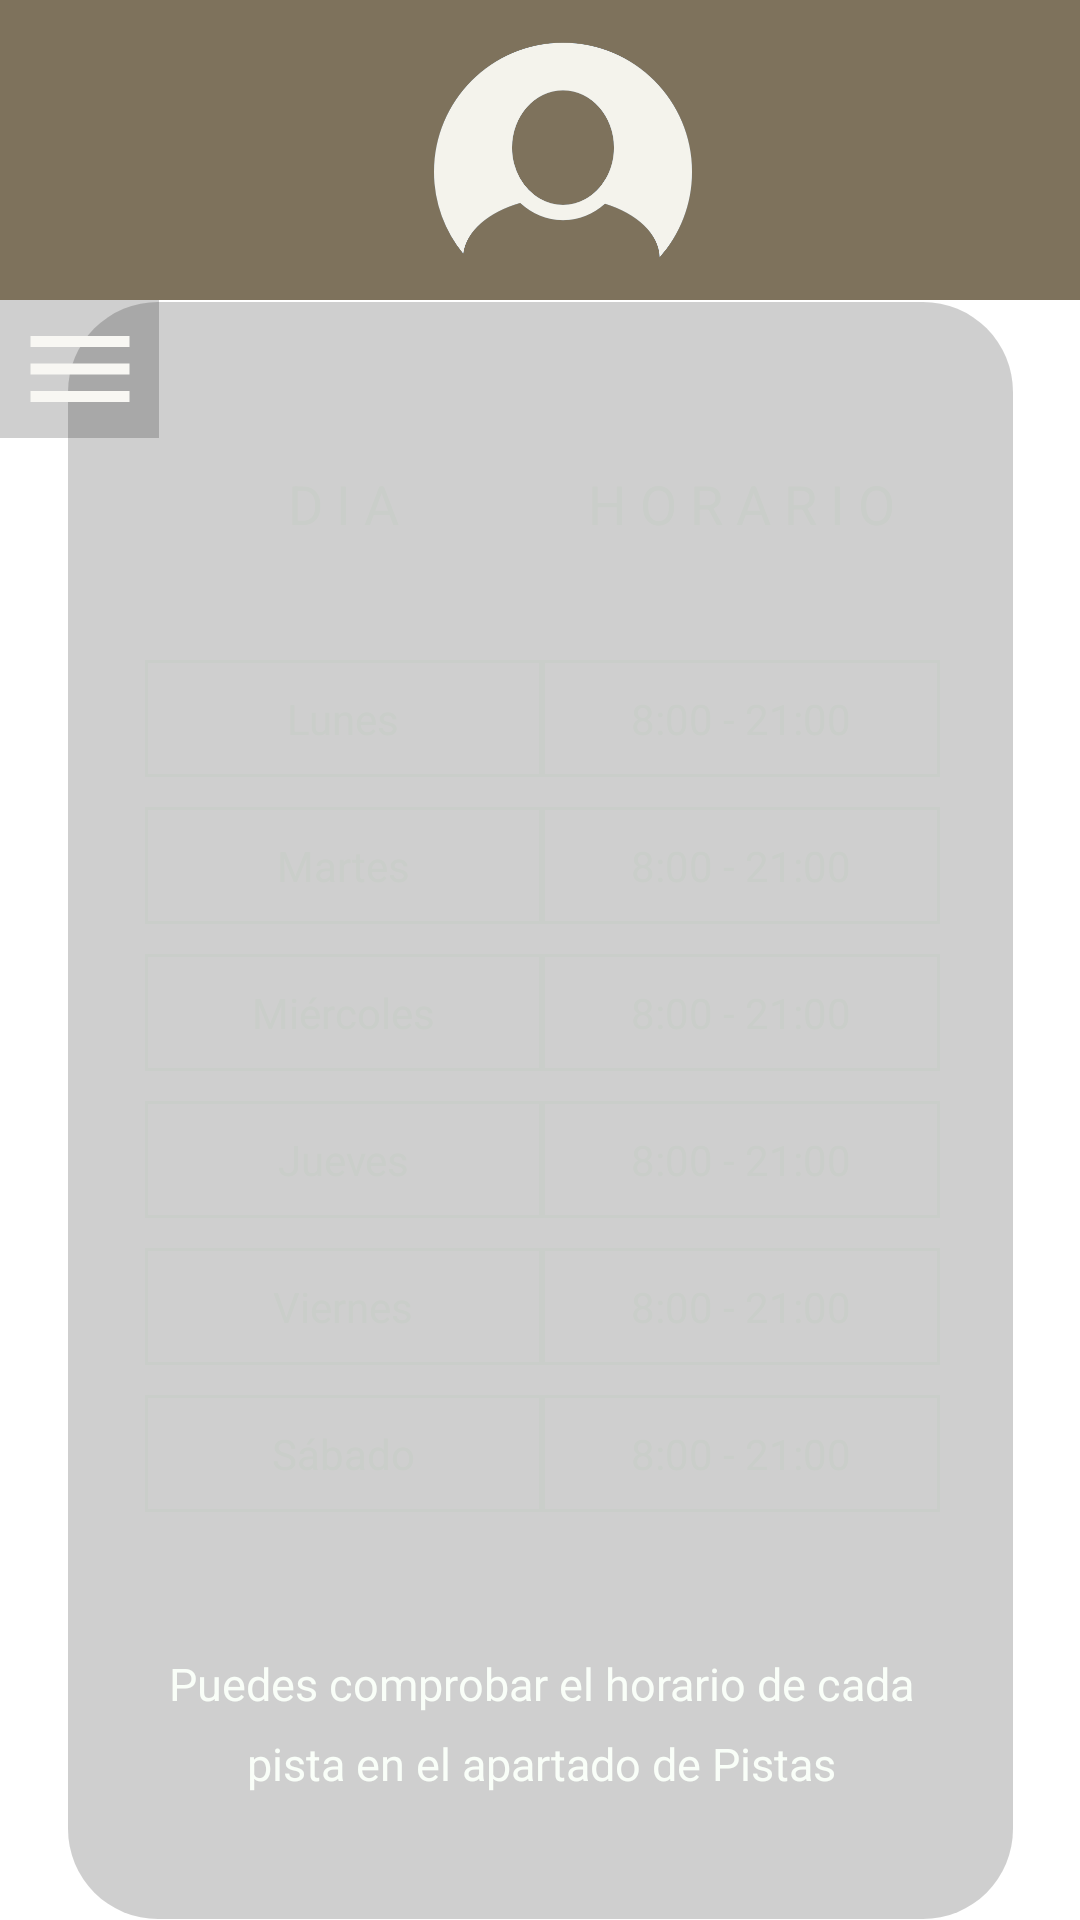

Here is an Android app screen rendered from its layout file. Give the layout XML and the strings, colors and styles it references.
<!-- AndroidManifest.xml: application theme Theme.PadelDist -->
<!-- res/layout/activity_time_table_screen.xml -->
<?xml version="1.0" encoding="utf-8"?>
<androidx.constraintlayout.widget.ConstraintLayout xmlns:android="http://schemas.android.com/apk/res/android"
    xmlns:app="http://schemas.android.com/apk/res-auto"
    xmlns:tools="http://schemas.android.com/tools"
    android:layout_width="match_parent"
    android:layout_height="match_parent"
    android:background="@drawable/login_screen_background_image"
    tools:context=".TimeTableScreen">

    <include
        android:id="@+id/toolbar"
        layout="@layout/toolbar_layout"
        app:layout_constraintBottom_toBottomOf="parent"
        app:layout_constraintEnd_toEndOf="parent"
        app:layout_constraintStart_toStartOf="parent"
        app:layout_constraintTop_toTopOf="parent" />

    <TableLayout
        android:id="@+id/tableLayout"
        android:layout_width="265dp"
        android:layout_height="404dp"
        android:gravity="center"
        app:layout_constraintBottom_toBottomOf="@+id/vwTimeTable"
        app:layout_constraintEnd_toEndOf="@+id/vwTimeTable"
        app:layout_constraintHorizontal_bias="0.512"
        app:layout_constraintStart_toStartOf="@+id/vwTimeTable"
        app:layout_constraintTop_toTopOf="@+id/vwTimeTable"
        app:layout_constraintVertical_bias="0.239">

        
        <TableRow>

            <TextView
                android:layout_width="0dp"
                android:layout_height="wrap_content"
                android:layout_marginBottom="40dp"
                android:layout_weight="1"
                android:gravity="center"
                android:text="D I A"
                android:textColor="@color/customWhite"
                android:textSize="18dp" />

            <TextView
                android:layout_width="0dp"
                android:layout_height="wrap_content"
                android:layout_marginBottom="40dp"
                android:layout_weight="1"
                android:gravity="center"
                android:text="H O R A R I O"
                android:textColor="@color/customWhite"
                android:textSize="18dp" />
        </TableRow>

        
        <TableRow>
            
            <TextView
                android:layout_width="0dp"
                android:layout_height="wrap_content"
                android:layout_marginBottom="10dp"
                android:layout_weight="1"
                android:background="@drawable/table_border"
                android:gravity="center"
                android:padding="10dp"
                android:text="Lunes"
                android:textColor="@color/customWhite" />

            <TextView
                android:layout_width="0dp"
                android:layout_height="wrap_content"
                android:layout_marginBottom="10dp"
                android:layout_weight="1"
                android:background="@drawable/table_border"
                android:gravity="center"
                android:padding="10dp"
                android:text="8:00 - 21:00"
                android:textColor="@color/customWhite" />
        </TableRow>

        <TableRow>
            
            <TextView
                android:layout_width="0dp"
                android:layout_height="wrap_content"
                android:layout_marginBottom="10dp"
                android:layout_weight="1"
                android:background="@drawable/table_border"
                android:gravity="center"
                android:padding="10dp"
                android:text="Martes"
                android:textColor="@color/customWhite" />

            <TextView
                android:layout_width="0dp"
                android:layout_height="wrap_content"
                android:layout_marginBottom="10dp"
                android:layout_weight="1"
                android:background="@drawable/table_border"
                android:gravity="center"
                android:padding="10dp"
                android:text="8:00 - 21:00"
                android:textColor="@color/customWhite" />
        </TableRow>

        <TableRow>
            
            <TextView
                android:layout_width="0dp"
                android:layout_height="wrap_content"
                android:layout_marginBottom="10dp"
                android:layout_weight="1"
                android:background="@drawable/table_border"
                android:gravity="center"
                android:padding="10dp"
                android:text="Miércoles"
                android:textColor="@color/customWhite" />

            <TextView
                android:layout_width="0dp"
                android:layout_height="wrap_content"
                android:layout_marginBottom="10dp"
                android:layout_weight="1"
                android:background="@drawable/table_border"
                android:gravity="center"
                android:padding="10dp"
                android:text="8:00 - 21:00"
                android:textColor="@color/customWhite" />
        </TableRow>

        <TableRow>
            
            <TextView
                android:layout_width="0dp"
                android:layout_height="wrap_content"
                android:layout_marginBottom="10dp"
                android:layout_weight="1"
                android:background="@drawable/table_border"
                android:gravity="center"
                android:padding="10dp"
                android:text="Jueves"
                android:textColor="@color/customWhite" />

            <TextView
                android:layout_width="0dp"
                android:layout_height="wrap_content"
                android:layout_marginBottom="10dp"
                android:layout_weight="1"
                android:background="@drawable/table_border"
                android:gravity="center"
                android:padding="10dp"
                android:text="8:00 - 21:00"
                android:textColor="@color/customWhite" />
        </TableRow>

        <TableRow>
            
            <TextView
                android:layout_width="0dp"
                android:layout_height="wrap_content"
                android:layout_marginBottom="10dp"
                android:layout_weight="1"
                android:background="@drawable/table_border"
                android:gravity="center"
                android:padding="10dp"
                android:text="Viernes"
                android:textColor="@color/customWhite" />

            <TextView
                android:layout_width="0dp"
                android:layout_height="wrap_content"
                android:layout_marginBottom="10dp"
                android:layout_weight="1"
                android:background="@drawable/table_border"
                android:gravity="center"
                android:padding="10dp"
                android:text="8:00 - 21:00"
                android:textColor="@color/customWhite" />
        </TableRow>

        <TableRow android:layout_height="wrap_content">
            
            <TextView
                android:layout_width="0dp"
                android:layout_height="wrap_content"
                android:layout_marginBottom="10dp"
                android:layout_weight="1"
                android:background="@drawable/table_border"
                android:gravity="center"
                android:padding="10dp"
                android:text="Sábado"
                android:textColor="@color/customWhite" />

            <TextView
                android:layout_width="0dp"
                android:layout_height="wrap_content"
                android:layout_marginBottom="10dp"
                android:layout_weight="1"
                android:background="@drawable/table_border"
                android:gravity="center"
                android:padding="10dp"
                android:text="8:00 - 21:00"
                android:textColor="@color/customWhite" />
        </TableRow>

        

    </TableLayout>

    <View
        android:id="@+id/vwTimeTable"
        android:layout_width="315dp"
        android:layout_height="539dp"
        android:background="@drawable/rounded_border"
        android:radius="50dp"
        app:layout_constraintBottom_toBottomOf="parent"
        app:layout_constraintEnd_toEndOf="parent"
        app:layout_constraintStart_toStartOf="parent"
        app:layout_constraintTop_toBottomOf="@+id/toolbar"
        app:layout_constraintVertical_bias="0.673">

    </View>

    <TextView
        android:id="@+id/tvBienvenido_text"
        android:layout_width="266dp"
        android:layout_height="75dp"
        android:gravity="center"
        android:lineSpacingExtra="9dp"
        android:text="@string/Timetable_msg"
        android:textColor="@color/customWhite"
        android:textSize="15sp"
        app:layout_constraintBottom_toBottomOf="@+id/vwTimeTable"
        app:layout_constraintEnd_toEndOf="@+id/vwTimeTable"
        app:layout_constraintStart_toStartOf="@+id/vwTimeTable"
        app:layout_constraintTop_toBottomOf="@+id/tableLayout"
        app:layout_constraintVertical_bias="0.0" />

    <ImageButton
        android:id="@+id/btnOpenMenu"
        android:layout_width="53dp"
        android:layout_height="46dp"
        android:layout_gravity="start"
        android:background="#30000000"
        android:padding="15dp"
        android:contentDescription="Open menu"
        android:src="@drawable/menu_icon_24"
        app:layout_constraintBottom_toBottomOf="parent"
        app:layout_constraintEnd_toEndOf="parent"
        app:layout_constraintHorizontal_bias="0.0"
        app:layout_constraintStart_toStartOf="parent"
        app:layout_constraintTop_toBottomOf="@+id/toolbar"
        app:layout_constraintVertical_bias="0.0" />

    <androidx.drawerlayout.widget.DrawerLayout
        android:id="@+id/dlMenu"
        android:layout_width="270dp"
        android:layout_height="0dp"
        app:layout_constraintBottom_toBottomOf="parent"
        app:layout_constraintEnd_toEndOf="parent"
        app:layout_constraintHorizontal_bias="0.0"
        app:layout_constraintStart_toStartOf="parent"
        app:layout_constraintTop_toBottomOf="@+id/toolbar">

        <include layout="@layout/menu_layout" />

    </androidx.drawerlayout.widget.DrawerLayout>


</androidx.constraintlayout.widget.ConstraintLayout>
<!-- res/layout/toolbar_layout.xml (included above) -->
<?xml version="1.0" encoding="utf-8"?>
<androidx.appcompat.widget.Toolbar xmlns:android="http://schemas.android.com/apk/res/android"
    xmlns:app="http://schemas.android.com/apk/res-auto"
    android:id="@+id/toolbar"
    android:layout_width="match_parent"
    android:layout_height="100dp"
    android:background="@color/lighterBrown"
    app:layout_constraintBottom_toBottomOf="parent"
    app:layout_constraintEnd_toEndOf="parent"
    app:layout_constraintHorizontal_bias="1.0"
    app:layout_constraintStart_toStartOf="parent"
    app:layout_constraintTop_toTopOf="parent"
    app:layout_constraintVertical_bias="0.0">

    <androidx.constraintlayout.widget.ConstraintLayout
        android:layout_width="match_parent"
        android:layout_height="match_parent">

        <View
            android:id="@+id/view"
            android:layout_width="match_parent"
            android:layout_height="3dp"
            android:background="@color/customWhite"
            app:layout_constraintBottom_toBottomOf="@+id/ivUserImage"
            app:layout_constraintEnd_toEndOf="parent"
            app:layout_constraintStart_toStartOf="parent"
            app:layout_constraintTop_toBottomOf="parent"
            app:layout_constraintVertical_bias="0.16" />

        <ImageView
            android:id="@+id/ivUserImage"
            android:layout_width="106dp"
            android:layout_height="86dp"
            app:layout_constraintBottom_toBottomOf="parent"
            app:layout_constraintEnd_toEndOf="parent"
            app:layout_constraintHorizontal_bias="0.498"
            app:layout_constraintStart_toStartOf="parent"
            app:layout_constraintTop_toTopOf="parent"
            app:srcCompat="@drawable/default_user_image" />

    </androidx.constraintlayout.widget.ConstraintLayout>

</androidx.appcompat.widget.Toolbar>
<!-- res/layout/menu_layout.xml (included above) -->
<?xml version="1.0" encoding="utf-8"?>
<com.google.android.material.navigation.NavigationView xmlns:android="http://schemas.android.com/apk/res/android"
    xmlns:app="http://schemas.android.com/apk/res-auto"
    android:id="@+id/SideMenu"
    android:layout_width="200dp"
    android:layout_height="match_parent"
    android:layout_gravity="start"
    android:background="@color/lighterBrown"
    app:layout_constraintBottom_toBottomOf="parent"
    app:layout_constraintEnd_toEndOf="parent"
    app:layout_constraintHorizontal_bias="0.0"
    app:layout_constraintStart_toStartOf="parent"
    app:layout_constraintTop_toTopOf="parent"
    app:layout_constraintVertical_bias="0.0"
    app:menu="@menu/menu_navigation">

    <androidx.constraintlayout.widget.ConstraintLayout
        android:layout_width="match_parent"
        android:layout_height="match_parent">

        <ImageButton
            android:id="@+id/btnCloseMenu"
            android:layout_width="25dp"
            android:layout_height="108dp"
            android:background="@color/lightBrown"
            android:contentDescription="Close menu"
            android:src="@drawable/left_arrow"
            app:layout_constraintBottom_toBottomOf="parent"
            app:layout_constraintEnd_toEndOf="parent"
            app:layout_constraintHorizontal_bias="1.0"
            app:layout_constraintStart_toStartOf="parent"
            app:layout_constraintTop_toTopOf="parent"
            app:layout_constraintVertical_bias="0.484" />

        <View
            android:layout_width="200dp"
            android:layout_height="80dp"
            android:background="@color/customWhite"
            app:layout_constraintBottom_toBottomOf="parent"
            app:layout_constraintEnd_toEndOf="parent"
            app:layout_constraintHorizontal_bias="0.0"
            app:layout_constraintStart_toStartOf="parent"
            app:layout_constraintTop_toTopOf="parent"
            app:layout_constraintVertical_bias="1.0" />

        <TextView
            android:id="@+id/tvUserName"
            android:layout_width="wrap_content"
            android:layout_height="wrap_content"
            android:text="PacoCoves"
            android:textColor="@color/lighterBrown"
            android:textSize="22dp"
            app:layout_constraintBottom_toBottomOf="parent"
            app:layout_constraintEnd_toEndOf="parent"
            app:layout_constraintHorizontal_bias="0.505"
            app:layout_constraintStart_toStartOf="parent"
            app:layout_constraintTop_toTopOf="parent"
            app:layout_constraintVertical_bias="0.964" />


    </androidx.constraintlayout.widget.ConstraintLayout>

</com.google.android.material.navigation.NavigationView>
<!-- resources referenced by this layout -->
<resources>
  <color name="customWhite">#F9FEF8</color>
  <color name="lightBrown">#C49D57</color>
  <color name="lighterBrown">#7E725C</color>
  <!-- drawable default_user_image: png bitmap (drawable, 20303 bytes) -->
  <!-- drawable left_arrow (drawable) -->
  <vector android:autoMirrored="true" android:height="24dp"
      android:tint="@color/customWhite" android:viewportHeight="24"
      android:viewportWidth="24" android:width="24dp" xmlns:android="http://schemas.android.com/apk/res/android">
      <path android:fillColor="@color/lightBrown" android:pathData="M15.41,16.59L10.83,12l4.58,-4.59L14,6l-6,6 6,6 1.41,-1.41z"/>
  </vector>
  <!-- drawable menu_icon_24 (drawable) -->
  <vector android:height="44dp" android:tint="#F8F7F3"
      android:viewportHeight="24" android:viewportWidth="24"
      android:width="44dp" xmlns:android="http://schemas.android.com/apk/res/android">
      <path android:fillColor="@android:color/white" android:pathData="M3,18h18v-2L3,16v2zM3,13h18v-2L3,11v2zM3,6v2h18L21,6L3,6z"/>
  </vector>
  <!-- drawable rounded_border (drawable) -->
  <shape xmlns:android="http://schemas.android.com/apk/res/android"
      android:shape="rectangle">
      <solid android:color="#30000000" /> 
      <corners android:radius="30dp" /> 
  </shape>
  <!-- drawable table_border (drawable) -->
  <shape xmlns:android="http://schemas.android.com/apk/res/android">
      <stroke
          android:width="1dp"
          android:color="@color/customWhite" /> 
      <corners android:radius="0dp" /> 
  </shape>
  <string name="Timetable_msg">Puedes comprobar el horario de cada pista en el apartado de Pistas</string>
  <style name="Theme.PadelDist" parent="Theme.MaterialComponents.DayNight.NoActionBar">
          
          <item name="colorPrimary">@color/lightBrown</item>
          <item name="colorPrimaryVariant">@color/darkBrown</item>
          <item name="colorOnPrimary">@color/white</item>
          
          <item name="colorSecondary">@color/customWhite</item>
          <item name="colorSecondaryVariant">@color/customWhite</item>
          <item name="colorOnSecondary">@color/black</item>
          
          <item name="android:statusBarColor" tools:targetApi="21">?attr/colorPrimaryVariant</item>
          
      </style>
  <color name="darkBrown">#52A98A49</color>
  <color name="white">#FFFFFFFF</color>
  <color name="black">#FF000000</color>
</resources>
